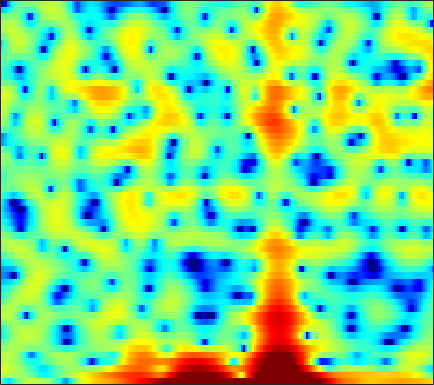

The data file committed next to this chart (first rows):
-1.4615, -3.2382, -5.6044, -6.9403, -6.5764, -4.8747, -3.0026, -1.7793, -0.43032, 0.64613, 1.4333, 1.8763, 2.334, 2.6535, 2.7969, 2.8977, 2.8645, 2.7998, 2.6186, 2.3244, 1.9312, 1.5498, 0.88317, 0.017937
3.535, 3.063, 2.554, 2.204, 2.032, 1.893, 1.811, 1.754, 1.64, 1.444, 1.143, 0.8341, 0.285, -0.4179, -1.06, -2.043, -3.137, -3.983, -5.014, -5.69, -5.801, -5.502, -4.773, -3.884
4.054, 3.838, 3.547, 3.241, 2.997, 2.645, 2.252, 1.925, 1.428, 0.8687, 0.2267, -0.3105, -1.112, -2.015, -2.755, -3.811, -4.922, -5.731, -6.654, -7.148, -6.994, -6.483, -5.476, -4.345
2.055, 2.281, 2.438, 2.429, 2.315, 2.018, 1.553, 1.089, 0.3289, -0.5859, -1.6, -2.398, -3.437, -4.304, -4.735, -4.931, -4.726, -4.365, -3.746, -3.06, -2.338, -1.806, -1.127, -0.4913
1.16, 1.712, 2.208, 2.441, 2.462, 2.274, 1.835, 1.331, 0.3973, -0.8726, -2.548, -4.151, -6.83, -9.893, -11.36, -10.17, -7.458, -5.642, -3.702, -2.234, -1.112, -0.4499, 0.2276, 0.7264
0.246, 0.6718, 1.152, 1.518, 1.722, 1.871, 1.886, 1.81, 1.603, 1.297, 0.9255, 0.6266, 0.2426, -0.0675, -0.2321, -0.3471, -0.3573, -0.3246, -0.2679, -0.2397, -0.2816, -0.3756, -0.6061, -0.9584
-2.282, -1.632, -0.7906, -0.01901, 0.4946, 1.081, 1.555, 1.835, 2.104, 2.268, 2.345, 2.352, 2.303, 2.192, 2.069, 1.861, 1.598, 1.355, 0.9537, 0.4551, -0.1685, -0.7334, -1.637, -2.739
-7.185, -5.41, -3.438, -1.836, -0.8514, 0.2217, 1.059, 1.563, 2.089, 2.461, 2.71, 2.822, 2.884, 2.856, 2.772, 2.578, 2.287, 1.995, 1.501, 0.8676, 0.07538, -0.6325, -1.738, -3.043
-5.862, -4.319, -2.584, -1.2, -0.3718, 0.5033, 1.15, 1.504, 1.845, 2.071, 2.215, 2.286, 2.346, 2.376, 2.377, 2.334, 2.214, 2.062, 1.752, 1.302, 0.6855, 0.09755, -0.8762, -2.098
-0.05133, 0.3211, 0.7707, 1.117, 1.277, 1.338, 1.203, 0.9704, 0.5053, -0.06784, -0.6198, -0.9139, -1.009, -0.7298, -0.3395, 0.2639, 0.8177, 1.145, 1.421, 1.49, 1.356, 1.121, 0.6433, -0.006763
2.385, 2.475, 2.514, 2.424, 2.229, 1.766, 0.9962, 0.1353, -1.504, -4.001, -8.088, -13.6, -20.68, -9.77, -5.996, -2.932, -1.008, -0.02699, 0.8284, 1.293, 1.462, 1.437, 1.246, 0.9326
1.393, 1.659, 1.955, 2.134, 2.166, 2.025, 1.671, 1.264, 0.5263, -0.3836, -1.309, -1.833, -2.071, -1.692, -1.152, -0.3653, 0.2873, 0.6241, 0.8339, 0.7756, 0.4756, 0.1177, -0.4924, -1.185
-2.379, -1.377, -0.2509, 0.6363, 1.166, 1.699, 2.05, 2.216, 2.331, 2.361, 2.345, 2.324, 2.296, 2.26, 2.22, 2.1, 1.865, 1.564, 0.9604, 0.09348, -1.11, -2.257, -4.173, -6.573
-5.763, -4.247, -2.608, -1.3, -0.4794, 0.4548, 1.231, 1.72, 2.262, 2.702, 3.037, 3.223, 3.381, 3.415, 3.345, 3.111, 2.682, 2.211, 1.357, 0.1913, -1.338, -2.766, -5.105, -8.03
-6.449, -5.544, -4.398, -3.337, -2.598, -1.671, -0.7611, -0.08973, 0.7803, 1.588, 2.313, 2.776, 3.267, 3.597, 3.726, 3.718, 3.494, 3.183, 2.554, 1.669, 0.5252, -0.5082, -2.109, -3.949
-8.711, -8.172, -7.645, -7.294, -7.032, -6.513, -5.604, -4.616, -3.027, -1.387, 0.1181, 1.103, 2.187, 3.01, 3.457, 3.835, 3.972, 3.92, 3.655, 3.182, 2.509, 1.881, 0.8876, -0.2601
-11.3, -10.98, -11.25, -12.55, -14.6, -20.48, -23.96, -15.33, -9.165, -5.308, -2.581, -1.004, 0.632, 1.841, 2.519, 3.164, 3.549, 3.683, 3.688, 3.511, 3.172, 2.83, 2.271, 1.62
-10.37, -9.814, -9.408, -9.35, -9.423, -9.326, -8.597, -7.493, -5.583, -3.619, -1.853, -0.7278, 0.5158, 1.483, 2.039, 2.575, 2.914, 3.05, 3.098, 3.007, 2.797, 2.574, 2.205, 1.761
-7.212, -6.382, -5.428, -4.602, -4.044, -3.328, -2.564, -1.959, -1.13, -0.3155, 0.443, 0.9493, 1.501, 1.902, 2.106, 2.258, 2.284, 2.242, 2.115, 1.927, 1.697, 1.492, 1.169, 0.7878
-3.631, -2.725, -1.687, -0.8117, -0.2306, 0.4283, 0.9919, 1.363, 1.778, 2.111, 2.322, 2.402, 2.385, 2.206, 1.97, 1.526, 0.97, 0.5254, -0.02186, -0.4157, -0.6279, -0.7037, -0.7937, -0.9882
-0.3236, 0.4189, 1.24, 1.874, 2.252, 2.658, 2.945, 3.091, 3.204, 3.217, 3.106, 2.915, 2.497, 1.838, 1.132, -0.1655, -1.96, -3.697, -6.311, -7.894, -6.807, -5.256, -3.56, -2.619
1.316, 1.678, 2.005, 2.194, 2.227, 2.201, 2.102, 1.993, 1.842, 1.673, 1.52, 1.369, 1.072, 0.5866, 0.03008, -1.074, -2.718, -4.401, -7.176, -8.836, -7.087, -5.02, -2.794, -1.358
0.4959, 0.4069, 0.1177, -0.3398, -0.8032, -1.581, -2.466, -3.108, -3.809, -4.107, -3.924, -3.521, -2.863, -2.244, -1.863, -1.53, -1.361, -1.286, -1.151, -0.8492, -0.3356, 0.1751, 0.8958, 1.55
-1.725, -2.178, -2.991, -4.131, -5.185, -6.999, -9.435, -11.88, -16.41, -20.04, -15.7, -12.21, -8.772, -6.261, -4.783, -3.171, -1.875, -1.054, -0.09242, 0.7343, 1.478, 1.982, 2.581, 3.079
-3.982, -4.624, -5.707, -7.105, -8.325, -10.18, -12.3, -13.97, -15.93, -16.64, -15.27, -13.4, -10.7, -8.158, -6.42, -4.363, -2.591, -1.44, -0.113, 0.9985, 1.937, 2.521, 3.164, 3.659
-5.629, -6.425, -7.714, -9.25, -10.56, -12.43, -14.36, -15.75, -17.24, -17.54, -16.29, -14.51, -11.69, -8.887, -6.954, -4.658, -2.687, -1.41, 0.04611, 1.252, 2.231, 2.831, 3.466, 3.928
-6.419, -7.462, -9.245, -11.35, -13.15, -15.52, -17.83, -19.77, -23.56, -30.73, -23.15, -17.37, -12.23, -8.49, -6.271, -3.833, -1.878, -0.6737, 0.6409, 1.693, 2.501, 2.989, 3.498, 3.866
-5.349, -6.586, -8.966, -12.35, -16.12, -24.78, -25.87, -20.11, -16.22, -13.55, -10.99, -9.074, -6.546, -4.256, -2.762, -1.114, 0.1919, 0.9486, 1.696, 2.178, 2.473, 2.618, 2.783, 2.978
-2.041, -2.758, -4.038, -5.608, -6.846, -8.102, -8.259, -7.559, -6.1, -4.503, -2.924, -1.821, -0.4744, 0.6782, 1.398, 2.129, 2.55, 2.654, 2.47, 1.878, 0.9449, 0.0782, -0.9376, -1.185
-0.841, -0.8711, -0.9717, -1.149, -1.227, -1.234, -1.052, -0.7855, -0.2776, 0.3687, 1.014, 1.508, 2.085, 2.538, 2.763, 2.881, 2.709, 2.353, 1.488, 0.04403, -2.288, -5.004, -11.49, -18.55
-2.475, -1.892, -1.272, -0.7862, -0.4927, -0.1503, 0.1754, 0.4135, 0.7407, 1.064, 1.377, 1.58, 1.804, 1.941, 1.968, 1.867, 1.605, 1.274, 0.6525, -0.1727, -1.179, -1.949, -2.779, -3.039
-3.651, -2.676, -1.736, -1.051, -0.6793, -0.2979, -0.01239, 0.169, 0.3776, 0.5484, 0.7139, 0.8066, 0.898, 0.932, 0.9156, 0.8302, 0.6826, 0.5376, 0.3115, 0.06261, -0.148, -0.2721, -0.3524, -0.3105
-2.013, -1.502, -1.016, -0.726, -0.6111, -0.5532, -0.5563, -0.5743, -0.5783, -0.5471, -0.4801, -0.4082, -0.3333, -0.307, -0.3276, -0.3953, -0.5054, -0.5838, -0.6318, -0.5821, -0.3812, -0.1603, 0.2233, 0.6405
0.6887, 0.5443, 0.2849, -0.1392, -0.5305, -1.175, -1.889, -2.399, -2.882, -2.959, -2.725, -2.412, -2.007, -1.765, -1.768, -2.023, -2.544, -3.018, -3.491, -3.387, -2.58, -1.645, -0.294, 0.9304
1.96, 1.436, 0.6392, -0.3266, -1.26, -2.911, -5.249, -7.622, -11.29, -11.54, -8.045, -5.858, -3.889, -2.881, -2.678, -3.202, -4.76, -6.94, -12.67, -20.35, -9.041, -4.764, -1.194, 1.173
-0.686, -1.273, -1.922, -2.506, -3.09, -4.18, -5.794, -7.359, -9.365, -9.29, -7.129, -5.371, -3.576, -2.478, -2.076, -2.053, -2.533, -3.142, -3.897, -3.837, -2.665, -1.348, 0.4034, 1.895
-9.649, -9.819, -7.989, -6.257, -5.335, -4.596, -4.238, -4.058, -3.793, -3.373, -2.698, -2.128, -1.386, -0.7614, -0.4195, -0.1027, 0.04256, 0.1014, 0.1854, 0.3641, 0.677, 0.9915, 1.472, 1.971
-10.91, -10.85, -8.477, -6.303, -5.123, -4.016, -3.204, -2.691, -2.034, -1.386, -0.7227, -0.2311, 0.3831, 0.9073, 1.23, 1.529, 1.692, 1.739, 1.701, 1.554, 1.356, 1.168, 0.9334, 0.7662
-1.278, -1.864, -2.365, -2.635, -2.795, -2.898, -2.796, -2.535, -1.907, -1.022, -0.07416, 0.6303, 1.473, 2.154, 2.542, 2.861, 2.966, 2.883, 2.553, 1.956, 1.054, 0.1809, -1.248, -2.812
2.561, 1.675, 0.3392, -1.272, -2.757, -5.093, -7.346, -7.787, -5.966, -3.304, -1.052, 0.3067, 1.708, 2.717, 3.236, 3.657, 3.769, 3.64, 3.157, 2.312, 0.9763, -0.4228, -3.1, -7.42
3.574, 2.654, 1.157, -0.8059, -2.654, -5.894, -9.831, -11, -7.983, -4.497, -1.938, -0.5113, 0.9193, 1.926, 2.443, 2.883, 3.023, 2.952, 2.609, 1.975, 1.08, 0.2271, -1.054, -2.353
3.569, 2.951, 1.984, 0.8579, -0.03679, -1.169, -2.006, -2.339, -2.334, -1.883, -1.222, -0.6856, -0.009179, 0.5781, 0.9522, 1.291, 1.447, 1.438, 1.268, 0.8982, 0.3896, -0.03967, -0.6376, -1.167
3.855, 3.538, 2.972, 2.311, 1.76, 1.002, 0.2443, -0.2746, -0.8379, -1.274, -1.493, -1.49, -1.257, -0.8332, -0.4621, -0.01892, 0.2902, 0.3723, 0.2624, -0.07176, -0.6325, -1.124, -1.767, -2.204
4.23, 4.154, 3.886, 3.432, 2.954, 2.122, 1.059, 0.09932, -1.39, -3.105, -4.728, -5.432, -5.05, -3.58, -2.383, -1.01, -0.09342, 0.2634, 0.256, -0.3045, -1.484, -2.86, -5.258, -7.46
2.561, 2.849, 2.976, 2.739, 2.333, 1.493, 0.2876, -0.9175, -3.099, -6.243, -11.45, -18.32, -13.62, -7.147, -4.275, -1.763, -0.2326, 0.4312, 0.7557, 0.3942, -0.6726, -2.012, -4.692, -7.588
-1.755, -1.049, -0.6418, -0.7375, -1.074, -1.815, -2.832, -3.67, -4.836, -5.881, -6.584, -6.66, -5.988, -4.667, -3.537, -2.081, -0.9152, -0.253, 0.3358, 0.6012, 0.5831, 0.4669, 0.3103, 0.3616
-3.712, -3.279, -3.196, -3.599, -4.215, -5.444, -6.989, -8.201, -9.351, -9.405, -8.457, -7.408, -5.933, -4.49, -3.477, -2.283, -1.261, -0.6129, 0.08038, 0.6459, 1.099, 1.385, 1.765, 2.166
-2.971, -3.035, -3.4, -4.191, -5.166, -7.111, -10.2, -14, -25.96, -19.78, -12.06, -9.039, -6.343, -4.479, -3.396, -2.277, -1.384, -0.8377, -0.2038, 0.3596, 0.9129, 1.327, 1.883, 2.439
-1.687, -1.822, -2.101, -2.607, -3.167, -4.138, -5.362, -6.263, -7.018, -6.848, -5.873, -4.959, -3.813, -2.92, -2.437, -2.002, -1.753, -1.631, -1.445, -1.167, -0.6885, -0.1933, 0.5889, 1.449
-1.526, -1.319, -1.026, -0.8128, -0.7144, -0.6983, -0.7674, -0.8432, -0.9261, -0.9235, -0.8646, -0.8392, -0.8725, -1.067, -1.386, -2.053, -3.05, -3.982, -5.276, -6.078, -5.7, -4.644, -2.844, -1.053
-4.719, -3.292, -1.585, -0.2388, 0.5209, 1.239, 1.709, 1.917, 2.036, 1.998, 1.808, 1.557, 1.027, 0.2306, -0.5838, -2.079, -4.205, -6.447, -11.13, -21.69, -17.9, -11.43, -6.927, -4.02
-7.933, -4.695, -1.802, 0.1305, 1.165, 2.142, 2.749, 3.017, 3.167, 3.088, 2.806, 2.472, 1.841, 0.9755, 0.17, -1.149, -2.751, -4.113, -5.977, -7.492, -8.194, -8.13, -7.54, -6.477
-1.376, -0.5675, 0.5472, 1.54, 2.144, 2.749, 3.105, 3.223, 3.192, 2.973, 2.583, 2.189, 1.571, 0.8504, 0.2421, -0.6482, -1.655, -2.491, -3.731, -5.164, -6.945, -8.759, -12.29, -17.06
1.429, 1.696, 2.095, 2.468, 2.682, 2.849, 2.855, 2.728, 2.374, 1.831, 1.127, 0.5415, -0.2304, -0.8731, -1.241, -1.597, -1.886, -2.14, -2.628, -3.395, -4.512, -5.607, -7.26, -8.265
1.62, 1.746, 1.933, 2.092, 2.173, 2.162, 1.965, 1.654, 0.9691, -0.1011, -1.592, -2.974, -4.996, -6.36, -6.265, -4.985, -3.475, -2.555, -1.69, -1.199, -0.9928, -0.9379, -0.8962, -0.7549
-0.8296, -0.7728, -0.5629, -0.2302, 0.04241, 0.3236, 0.3808, 0.2238, -0.3444, -1.443, -3.263, -5.366, -9.818, -16.8, -14, -7.713, -4.073, -2.265, -0.5774, 0.5606, 1.327, 1.728, 2.107, 2.359
-7.497, -7.781, -7.042, -5.473, -4.259, -2.875, -1.896, -1.445, -1.217, -1.368, -1.869, -2.373, -3.018, -3.283, -3.031, -2.16, -1.01, -0.1488, 0.8757, 1.705, 2.337, 2.683, 2.998, 3.154
-18.73, -31, -17.42, -10.87, -7.964, -5.307, -3.5, -2.538, -1.647, -1.097, -0.7843, -0.629, -0.4636, -0.2634, -0.05495, 0.3156, 0.766, 1.128, 1.594, 2.017, 2.364, 2.566, 2.735, 2.777
